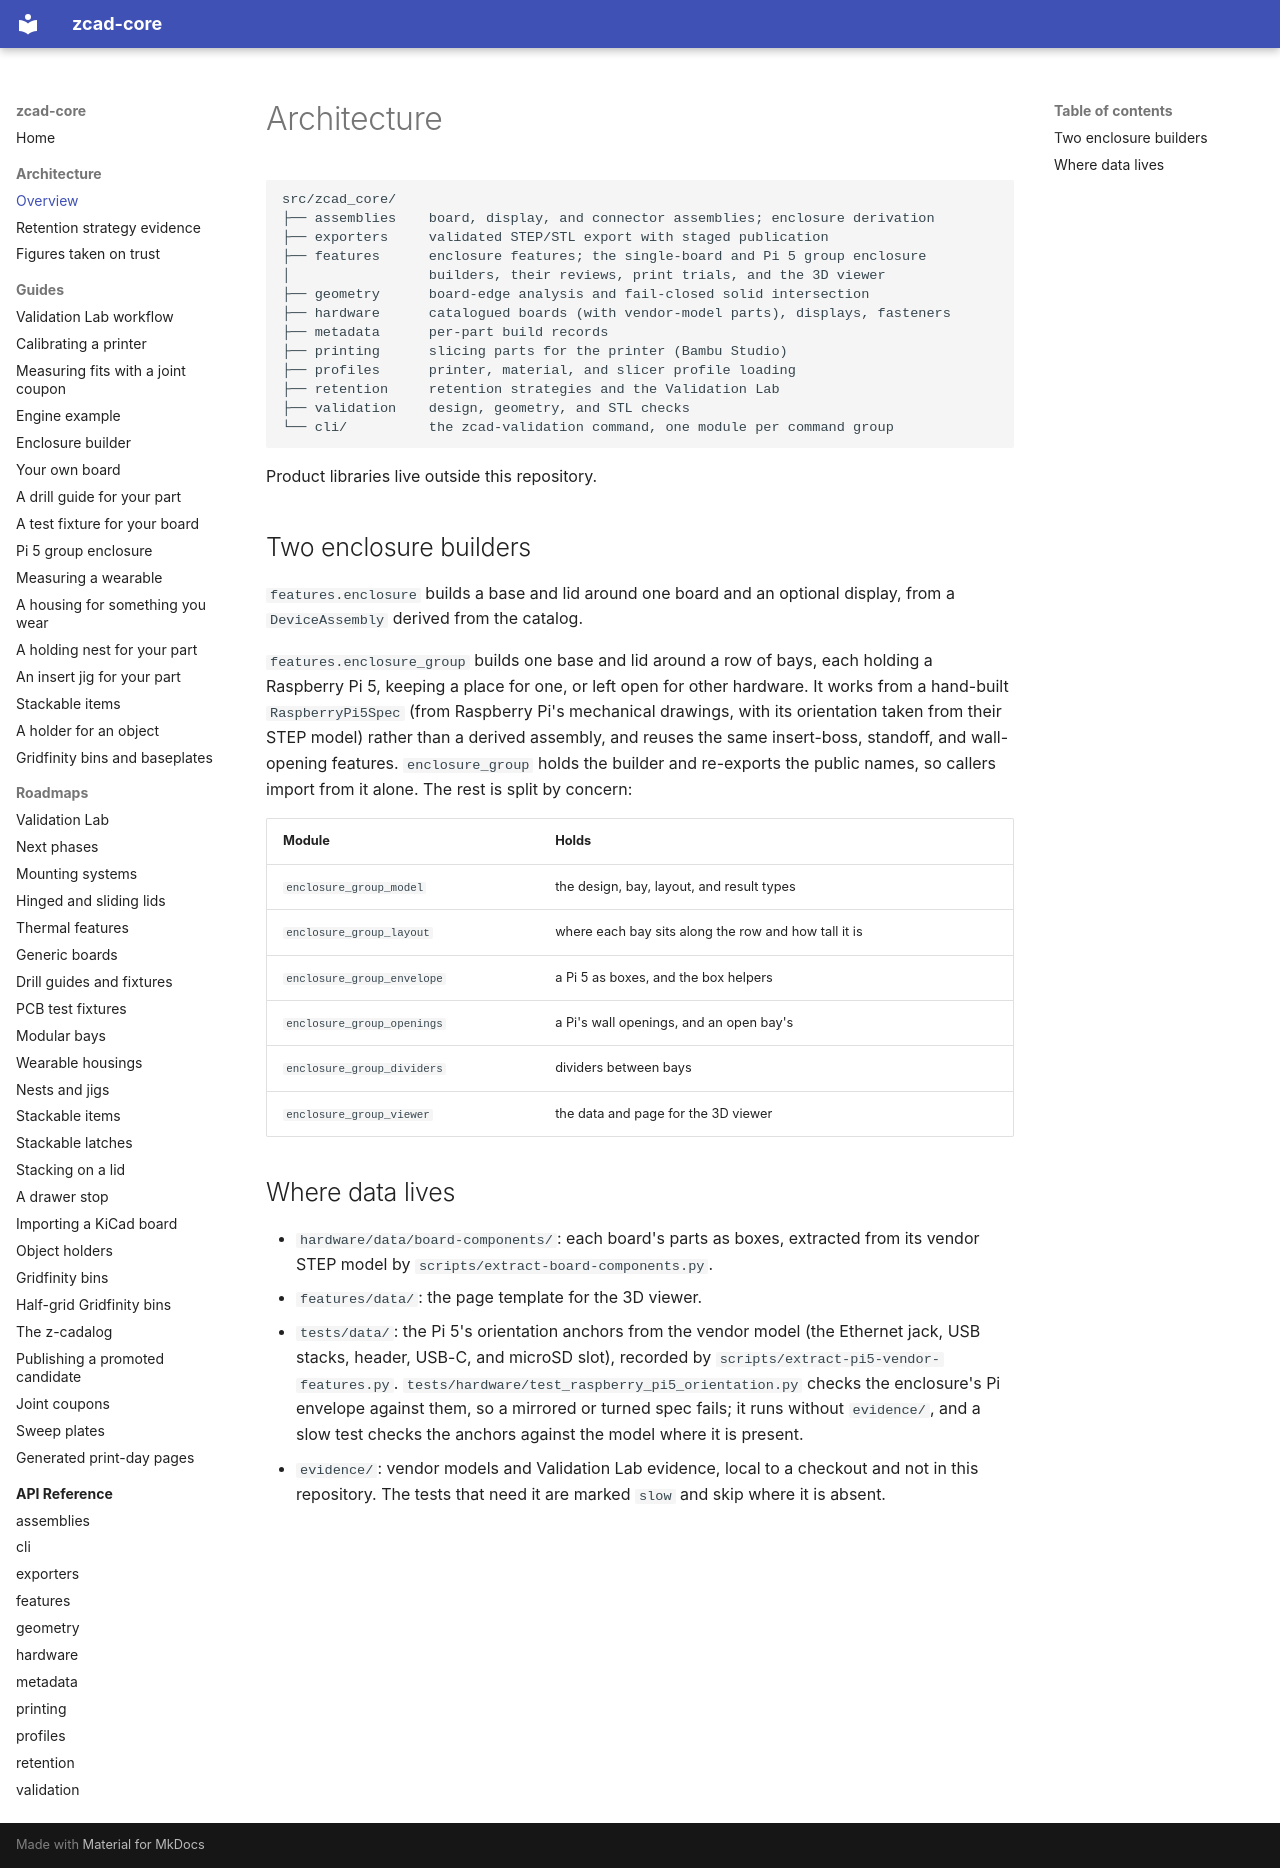

repository: zacharymplace/zcad-core · page: architecture/index.html · generator: mkdocs

# Architecture

```text
src/zcad_core/
├── assemblies    board, display, and connector assemblies; enclosure derivation
├── exporters     validated STEP/STL export with staged publication
├── features      enclosure features; the single-board and Pi 5 group enclosure
│                 builders, their reviews, print trials, and the 3D viewer
├── geometry      board-edge analysis and fail-closed solid intersection
├── hardware      catalogued boards (with vendor-model parts), displays, fasteners
├── metadata      per-part build records
├── printing      slicing parts for the printer (Bambu Studio)
├── profiles      printer, material, and slicer profile loading
├── retention     retention strategies and the Validation Lab
├── validation    design, geometry, and STL checks
└── cli/          the zcad-validation command, one module per command group
```

Product libraries live outside this repository.

## Two enclosure builders

`features.enclosure` builds a base and lid around one board and an optional
display, from a `DeviceAssembly` derived from the catalog.

`features.enclosure_group` builds one base and lid around a row of bays, each
holding a Raspberry Pi 5, keeping a place for one, or left open for other
hardware. It works from a hand-built `RaspberryPi5Spec` (from Raspberry Pi's
mechanical drawings, with its orientation taken from their STEP model) rather
than a derived assembly, and reuses the same insert-boss, standoff, and
wall-opening features. `enclosure_group` holds the builder and re-exports the
public names, so callers import from it alone. The rest is split by concern:

| Module | Holds |
| --- | --- |
| `enclosure_group_model` | the design, bay, layout, and result types |
| `enclosure_group_layout` | where each bay sits along the row and how tall it is |
| `enclosure_group_envelope` | a Pi 5 as boxes, and the box helpers |
| `enclosure_group_openings` | a Pi's wall openings, and an open bay's |
| `enclosure_group_dividers` | dividers between bays |
| `enclosure_group_viewer` | the data and page for the 3D viewer |

## Where data lives

- `hardware/data/board-components/`: each board's parts as boxes, extracted from
  its vendor STEP model by `scripts/extract-board-components.py`.
- `features/data/`: the page template for the 3D viewer.
- `tests/data/`: the Pi 5's orientation anchors from the vendor model (the
  Ethernet jack, USB stacks, header, USB-C, and microSD slot), recorded by
  `scripts/extract-pi5-vendor-features.py`. `tests/hardware/test_raspberry_pi5_orientation.py`
  checks the enclosure's Pi envelope against them, so a mirrored or turned spec
  fails; it runs without `evidence/`, and a slow test checks the anchors against
  the model where it is present.
- `evidence/`: vendor models and Validation Lab evidence, local to a checkout
  and not in this repository. The tests that need it are marked `slow` and skip
  where it is absent.
